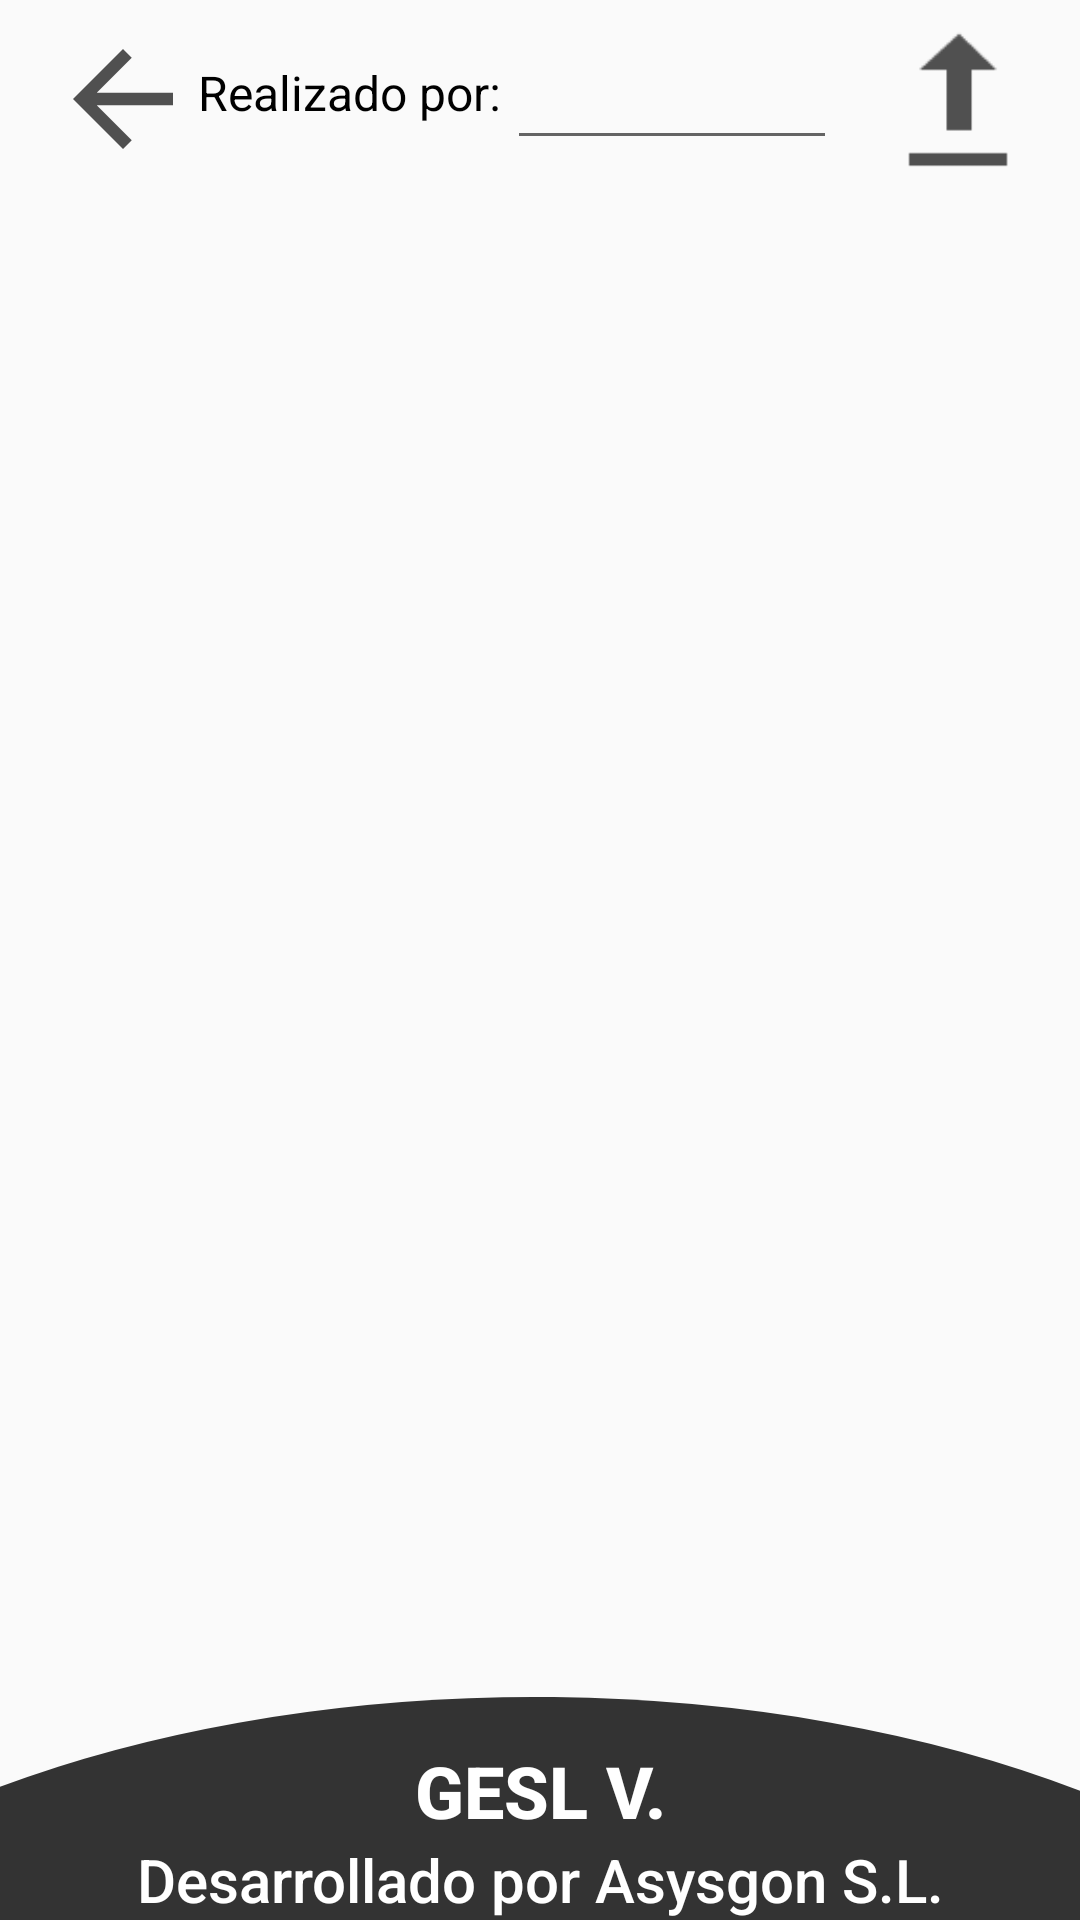

The Android layout XML behind this screen, and the referenced resources:
<!-- AndroidManifest.xml: application theme Theme.Asysgon -->
<!-- res/layout/activity_rv_items.xml -->
<?xml version="1.0" encoding="utf-8"?>
<androidx.constraintlayout.widget.ConstraintLayout xmlns:android="http://schemas.android.com/apk/res/android"
    xmlns:app="http://schemas.android.com/apk/res-auto"
    xmlns:tools="http://schemas.android.com/tools"
    android:layout_width="match_parent"
    android:layout_height="match_parent">

    <androidx.recyclerview.widget.RecyclerView
        android:id="@+id/rvItems"
        android:layout_width="0dp"
        android:layout_height="0dp"
        android:nestedScrollingEnabled="false"
        app:layout_constraintBottom_toTopOf="@+id/layoutversionmenu"
        app:layout_constraintEnd_toEndOf="parent"
        app:layout_constraintStart_toStartOf="parent"
        app:layout_constraintTop_toBottomOf="@+id/butbackitems" />

    <LinearLayout
        android:id="@+id/layoutversionmenu"
        android:layout_width="match_parent"
        android:layout_height="wrap_content"
        android:background="@drawable/ic_footer"
        android:clipOrientation="horizontal"
        android:orientation="vertical"
        app:layout_constraintBottom_toBottomOf="parent"
        app:layout_constraintEnd_toEndOf="parent"
        app:layout_constraintStart_toStartOf="parent"
        tools:ignore="MissingConstraints">

        <TextView
            android:id="@+id/txtCversion"
            android:layout_width="match_parent"
            android:layout_height="wrap_content"
            android:layout_marginTop="15dp"
            android:fontFamily="sans-serif-medium"
            android:text="@string/txtgeslv"
            android:textAlignment="center"
            android:textColor="@color/white"
            android:textSize="24sp"
            android:textStyle="bold"
            android:visibility="visible" />

        <TextView
            android:layout_width="match_parent"
            android:layout_height="wrap_content"
            android:fontFamily="sans-serif-medium"
            android:text="@string/txtdeveloped"
            android:textAlignment="center"
            android:textColor="@color/white"
            android:textSize="20sp"
            android:textStyle="normal"
            android:visibility="visible" />

    </LinearLayout>

    <Button
        android:id="@+id/butUploadItems"
        android:layout_width="50dp"
        android:layout_height="50dp"
        android:layout_marginTop="8dp"
        android:layout_marginEnd="16dp"
        android:background="@android:drawable/stat_sys_upload"
        android:clickable="true"
        android:tint="#000000"
        app:backgroundTint="#505050"
        app:layout_constraintEnd_toEndOf="parent"
        app:layout_constraintTop_toTopOf="parent"
        app:srcCompat="@android:drawable/ic_menu_send" />

    <Button
        android:id="@+id/butbackitems"
        android:layout_width="50dp"
        android:layout_height="50dp"
        android:layout_marginStart="16dp"
        android:layout_marginTop="8dp"
        android:background="?attr/actionModeCloseDrawable"
        android:backgroundTint="#505050"
        android:clickable="true"
        android:tint="#505050"
        app:layout_constraintStart_toStartOf="parent"
        app:layout_constraintTop_toTopOf="parent"
        app:rippleColor="#100A0A"
        app:srcCompat="?attr/actionModeCloseDrawable" />

    <TextView
        android:id="@+id/textView5"
        android:layout_width="wrap_content"
        android:layout_height="wrap_content"
        android:layout_marginTop="20dp"
        android:text="@string/hintmadeGeneral"
        android:textColor="#000000"
        android:textSize="16sp"
        app:layout_constraintStart_toEndOf="@+id/butbackitems"
        app:layout_constraintTop_toTopOf="parent" />

    <EditText
        android:id="@+id/edtmadeitems"
        android:layout_width="110dp"
        android:layout_height="wrap_content"
        android:layout_marginStart="2dp"
        android:layout_marginTop="12dp"
        app:layout_constraintStart_toEndOf="@+id/textView5"
        app:layout_constraintTop_toTopOf="parent" />

</androidx.constraintlayout.widget.ConstraintLayout>
<!-- resources referenced by this layout -->
<resources>
  <color name="white">#FFFFFFFF</color>
  <!-- drawable ic_footer (drawable) -->
  <vector android:autoMirrored="true" android:height="70.4dp"
      android:viewportHeight="58.4" android:viewportWidth="210"
      android:width="210dp" xmlns:android="http://schemas.android.com/apk/res/android">
      <path android:fillColor="?attr/colorPrimary" android:fillType="evenOdd"
          android:pathData="M107.668,0.027A177.814,124.235 0,0 0,97.768 0.075,177.814 124.235,0 0,0 0,23.522L0,58.4L210,58.4L210,24.538A177.814,124.235 0,0 0,107.668 0.027Z" android:strokeWidth="0.575239"/>
  </vector>
  <string name="hintmadeGeneral">Realizado por:</string>
  <string name="txtdeveloped">Desarrollado por Asysgon S.L.</string>
  <string name="txtgeslv">GESL V.</string>
  <style name="Theme.Asysgon" parent="Theme.AppCompat.DayNight.NoActionBar">
          
          <item name="colorPrimary">@color/colorPrimary</item>
          <item name="colorPrimaryVariant">@color/colorPrimaryVariant</item>
          <item name="colorAccent">@color/colorAccent</item>
          <item name="colorPrimarySurface">@color/purple_100</item>
          <item name="colorOnPrimary">@color/white</item>
  
          
          <item name="colorSecondary">#80739F</item>
          <item name="colorSecondaryVariant">@color/teal_700</item>
          <item name="colorOnSecondary">@color/black</item>
  
          
          <item name="android:statusBarColor" tools:targetApi="l">?attr/colorPrimaryVariant</item>
          <item name="android:navigationBarColor">?attr/colorPrimary</item>
          
      </style>
  <color name="colorPrimary">#333333</color>
  <color name="colorPrimaryVariant">#000000</color>
  <color name="colorAccent">#505050</color>
  <color name="purple_100">#C6B6D1</color>
  <color name="teal_700">#FF018786</color>
  <color name="black">#FF000000</color>
</resources>
